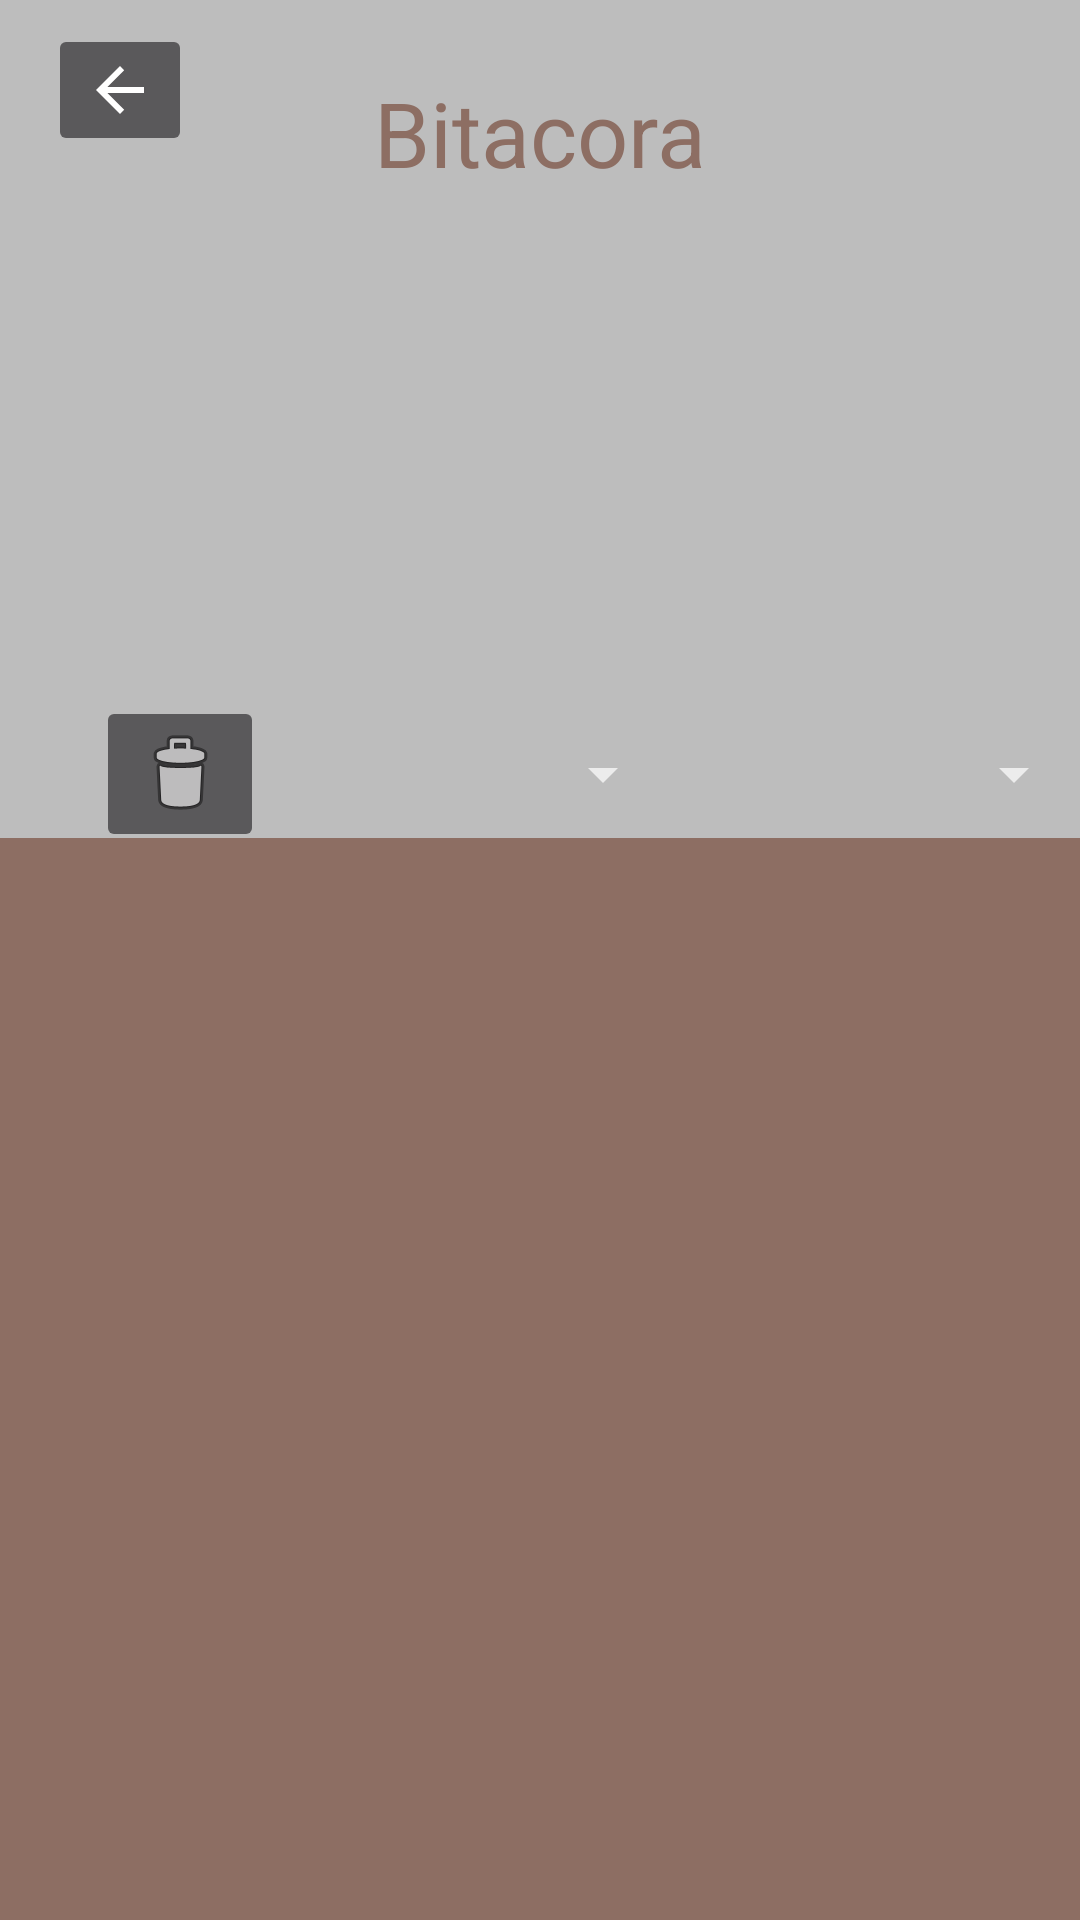

Here is an Android app screen rendered from its layout file. Give the layout XML and the strings, colors and styles it references.
<!-- AndroidManifest.xml: application theme Theme.AppCompat.NoActionBar -->
<!-- res/layout/activity_historial.xml -->
<?xml version="1.0" encoding="utf-8"?>
<androidx.constraintlayout.widget.ConstraintLayout xmlns:android="http://schemas.android.com/apk/res/android"
    xmlns:app="http://schemas.android.com/apk/res-auto"
    xmlns:tools="http://schemas.android.com/tools"
    android:layout_width="match_parent"
    android:layout_height="match_parent"
    android:background="@color/colorPrimary"
    tools:context=".Historial">

    <ImageView
        android:id="@+id/logo4"
        android:layout_width="327dp"
        android:layout_height="166dp"
        android:layout_marginStart="32dp"
        android:layout_marginTop="50dp"
        android:layout_marginEnd="32dp"
        android:contentDescription="@string/Logo"
        app:layout_constraintEnd_toEndOf="parent"
        app:layout_constraintStart_toStartOf="parent"
        app:layout_constraintTop_toTopOf="parent"
        app:srcCompat="@drawable/wdl" />

    <TextView
        android:id="@+id/Bitacora"
        android:layout_width="wrap_content"
        android:layout_height="wrap_content"
        android:layout_marginStart="32dp"
        android:layout_marginTop="24dp"
        android:layout_marginEnd="32dp"
        android:text="@string/Bitacora"
        android:textColor="@color/colorPrimaryDark"
        android:textColorHint="@color/colorMessage"
        android:textSize="30sp"
        app:layout_constraintEnd_toEndOf="parent"
        app:layout_constraintStart_toStartOf="parent"
        app:layout_constraintTop_toTopOf="parent" />

    <ImageButton
        android:id="@+id/return1"
        android:layout_width="wrap_content"
        android:layout_height="wrap_content"
        android:layout_marginStart="16dp"
        android:layout_marginTop="8dp"
        android:onClick="Return3"
        android:contentDescription="@string/Return"
        app:layout_constraintStart_toStartOf="parent"
        app:layout_constraintTop_toTopOf="parent"
        app:srcCompat="@drawable/abc_vector_test" />

    <ImageButton
        android:id="@+id/bttDelete"
        android:layout_width="wrap_content"
        android:layout_height="wrap_content"
        android:layout_marginStart="32dp"
        android:layout_marginTop="16dp"
        android:contentDescription="@string/bttDelete"
        app:layout_constraintStart_toStartOf="parent"
        app:layout_constraintTop_toBottomOf="@+id/logo4"
        app:srcCompat="@android:drawable/ic_menu_delete" />

    <TextView
        android:id="@+id/Mensaje"
        android:layout_width="406dp"
        android:layout_height="436dp"
        android:textColor="@color/colorPrimaryDark"
        app:layout_constraintEnd_toEndOf="parent"
        app:layout_constraintStart_toStartOf="parent"
        app:layout_constraintTop_toBottomOf="@+id/Bitacora" />

    <ListView
        android:id="@+id/mensaje"
        android:layout_width="414dp"
        android:layout_height="438dp"
        android:layout_marginTop="280dp"
        android:background="@color/colorPrimaryDark"
        android:backgroundTint="@color/colorPrimaryDark"
        android:cacheColorHint="@color/colorPrimaryDark"
        app:layout_constraintBottom_toBottomOf="@+id/Mensaje"
        app:layout_constraintEnd_toEndOf="@+id/Mensaje"
        app:layout_constraintStart_toStartOf="parent"
        app:layout_constraintTop_toBottomOf="@+id/logo4" />

    <Spinner
        android:id="@+id/spinnerMeses"
        android:layout_width="129dp"
        android:layout_height="20dp"
        android:layout_marginStart="8dp"
        android:layout_marginTop="32dp"
        app:layout_constraintStart_toEndOf="@+id/bttDelete"
        app:layout_constraintTop_toBottomOf="@+id/logo4" />

    <Spinner
        android:id="@+id/spinnerDias"
        android:layout_width="129dp"
        android:layout_height="20dp"
        android:layout_marginStart="8dp"
        android:layout_marginTop="32dp"
        app:layout_constraintStart_toEndOf="@+id/spinnerMeses"
        app:layout_constraintTop_toBottomOf="@+id/logo4" />


</androidx.constraintlayout.widget.ConstraintLayout>
<!-- resources referenced by this layout -->
<resources>
  <color name="colorMessage">#3E2723</color>
  <color name="colorPrimary">#BDBDBD</color>
  <color name="colorPrimaryDark">#8D6E63</color>
  <string name="Bitacora"> Bitacora </string>
  <string name="Logo">Logo</string>
  <string name="Return">Return</string>
  <string name="bttDelete">BorrarBitacora</string>
</resources>
